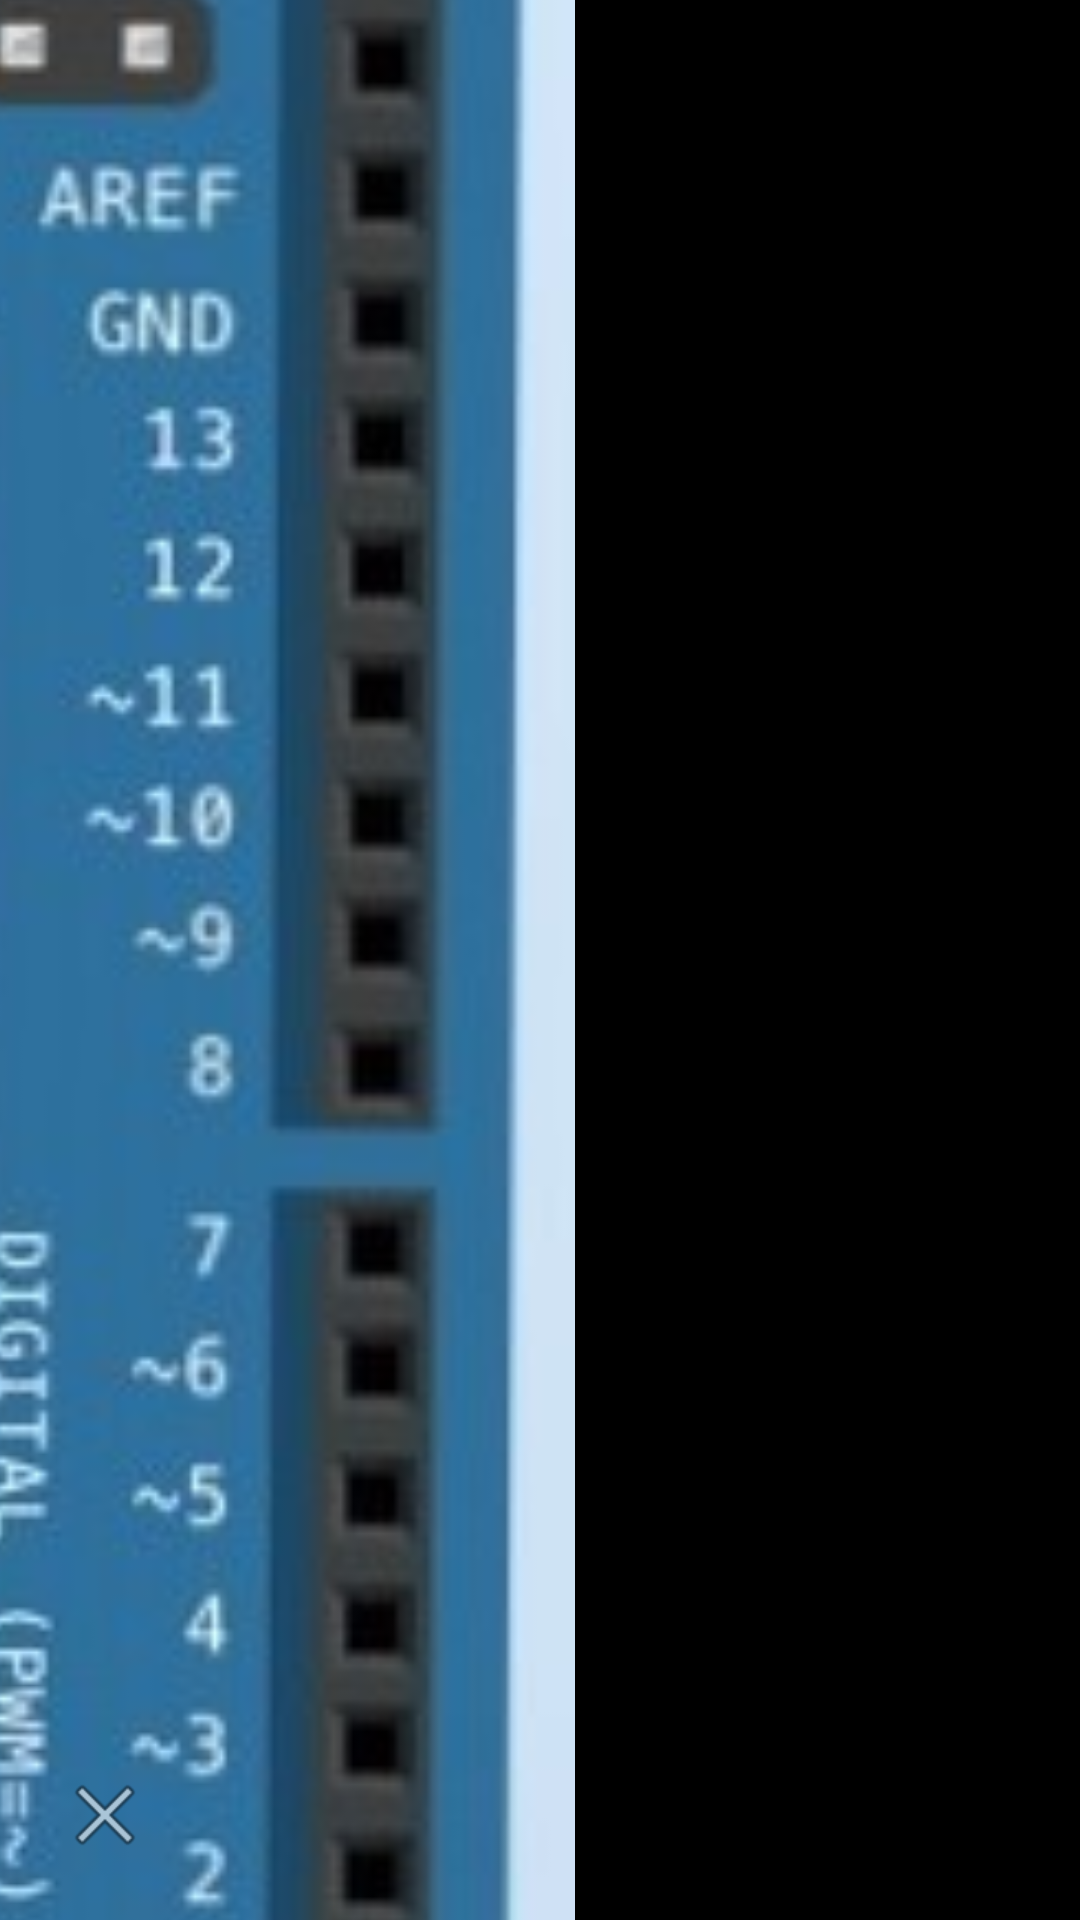

Produce the Android XML layout that renders to this screen, including the resource entries it uses.
<!-- AndroidManifest.xml: application theme Theme.Arduino_lighting_app -->
<!-- res/layout/activity_add_lighting_option.xml -->
<?xml version="1.0" encoding="utf-8"?>
<androidx.constraintlayout.widget.ConstraintLayout xmlns:android="http://schemas.android.com/apk/res/android"
    xmlns:app="http://schemas.android.com/apk/res-auto"
    xmlns:tools="http://schemas.android.com/tools"
    android:layout_width="match_parent"
    android:layout_height="match_parent"
    tools:context=".AddLightingOption">

    <RelativeLayout
        android:layout_width="match_parent"
        android:layout_height="match_parent"
        android:background="@color/black"
        android:orientation="vertical"
        tools:layout_editor_absoluteX="0dp"
        tools:layout_editor_absoluteY="0dp">

        <ImageView
            android:id="@+id/pin_selector_image"
            android:layout_width="wrap_content"
            android:layout_height="match_parent"
            android:layout_marginStart="-100dp"
            android:layout_marginTop="-30dp"
            android:contentDescription="Image of an arduino UNO"
            android:scaleType="fitStart"
            android:scaleX="2.2"
            android:scaleY="2.2"
            android:src="@drawable/arduino_image"
            android:visibility="visible"
            tools:visibility="visible" />

        <ImageButton
            android:id="@+id/cancel_button"
            android:layout_width="wrap_content"
            android:layout_height="wrap_content"
            android:layout_alignParentBottom="true"
            android:layout_marginBottom="10dp"
            android:layout_marginStart="10dp"
            android:background="@drawable/round_exit_button"
            app:srcCompat="@android:drawable/ic_menu_close_clear_cancel" />


    </RelativeLayout>


</androidx.constraintlayout.widget.ConstraintLayout>
<!-- resources referenced by this layout -->
<resources>
  <!-- drawable arduino_image: jpg bitmap (drawable-v24, 47931 bytes) -->
  <!-- drawable round_exit_button (drawable) -->
  <?xml version="1.0" encoding="utf-8"?>
  <shape xmlns:android="http://schemas.android.com/apk/res/android" android:shape="rectangle">
  
      <solid android:color="@color/red"/>
      <corners android:radius="100dp"/>
      <size android:width="50dp"
          android:height="50dp"/>
  
  </shape>
  <style name="Theme.Arduino_lighting_app" parent="Theme.MaterialComponents.DayNight.DarkActionBar">
          
          <item name="colorPrimary">@color/purple_500</item>
          <item name="colorPrimaryVariant">@color/purple_700</item>
          <item name="colorOnPrimary">@color/white</item>
          
          <item name="colorSecondary">@color/teal_200</item>
          <item name="colorSecondaryVariant">@color/teal_700</item>
          <item name="colorOnSecondary">@color/black</item>
          
          <item name="android:statusBarColor" tools:targetApi="l">?attr/colorPrimaryVariant</item>
          
      </style>
  <!-- not gathered from this repository: default colours our renderer supplied (Android Studio template values) -->
  <color name="purple_500">#FF6200EE</color>
  <color name="purple_700">#FF3700B3</color>
  <color name="teal_200">#FF03DAC5</color>
  <color name="teal_700">#FF018786</color>
  <color name="black">#FF000000</color>
  <color name="white">#FFFFFFFF</color>
</resources>
